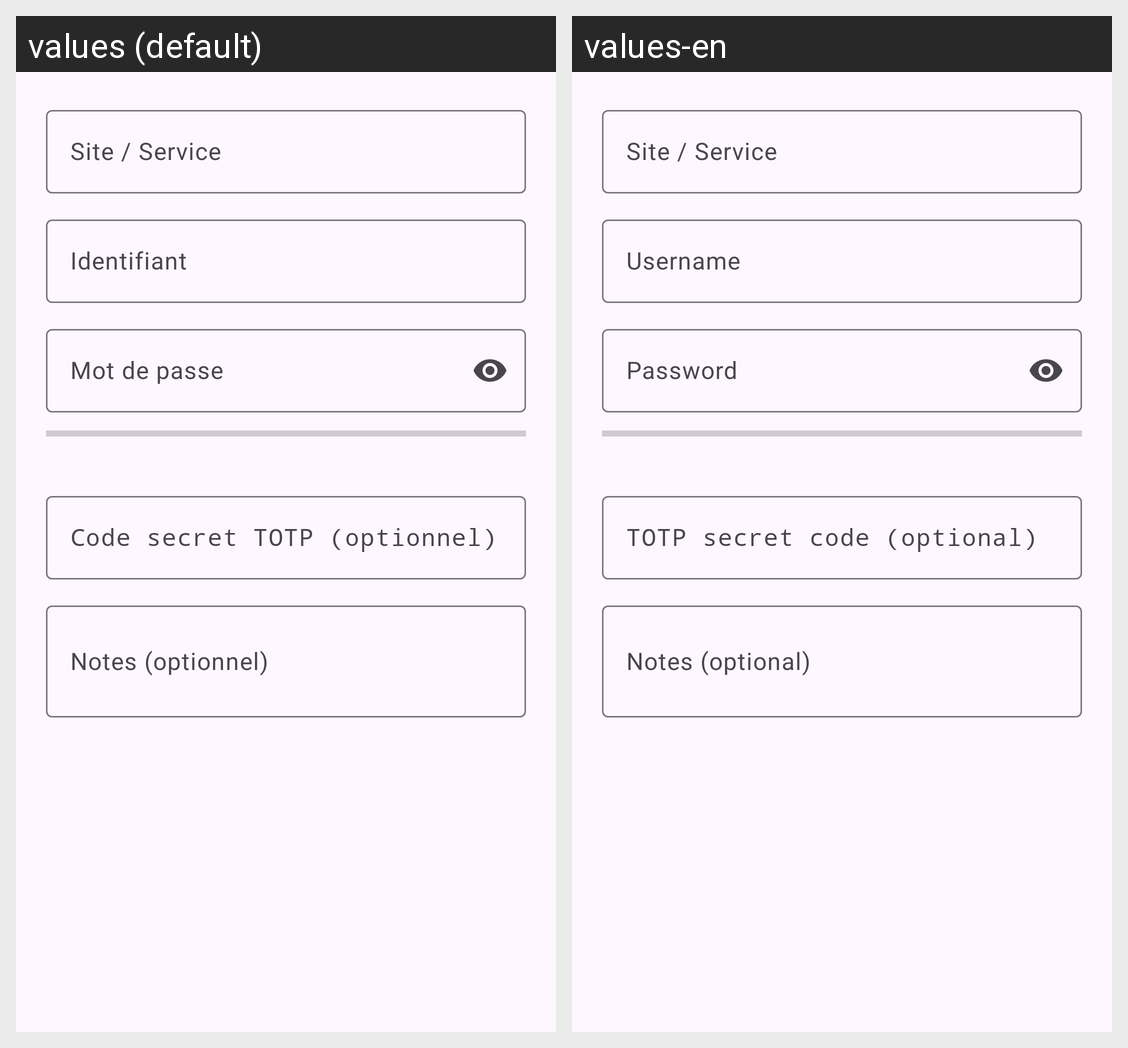

This grid shows one Android layout under two languages. Give, for every string resource on the screen, its name, the default text and each shown locale's text.
Android screen res/layout/dialog_entry.xml rendered under 2 locales, left to right: values (default), values-en. Device: Nexus 5 (rendered at 1080×1920; each locale shown at half size, 540×960, under a caption strip naming it); theme Theme.PassVault.
Strings drawn on this screen, with the default value and each locale's value (text and hints the layout hard-codes, and strings that could not be matched under every locale, appear in the picture but are not listed):

hint_site
  values: Site / Service
  values-en: Site / Service

hint_username
  values: Identifiant
  values-en: Username

hint_password
  values: Mot de passe
  values-en: Password

hint_totp
  values: Code secret TOTP (optionnel)
  values-en: TOTP secret code (optional)

hint_notes
  values: Notes (optionnel)
  values-en: Notes (optional)
